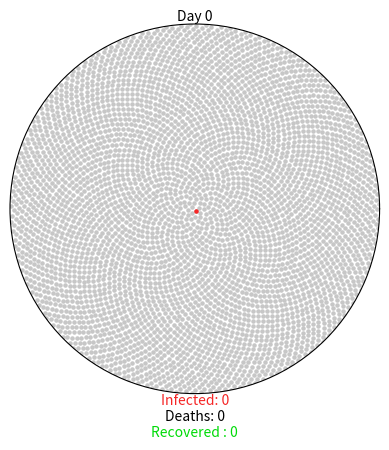

Write Python code to recreate this figure.
import matplotlib.pyplot as plt
import matplotlib.animation as ani
import numpy as np

GREY = (0.78, 0.78, 0.78) # uninfected
RED = (0.96, 0.15, 0.15) # infected
GREEN = (0, 0.86, 0.03) # recovered
BLACK = (0, 0, 0) # dead

COVID19_PARAMS = {
  "r0" : 2.28,
  "incubation" : 5,
  "percent_mild" : 0.8,
  "mild_recovery" : (7, 14),
  "percent_severe" : 0.2,
  "severe_recovery" : (21, 42),
  "severe_death" : (14, 56),
  "fatality_rate" : 0.034,
  "serial_interval" : 7
}

class Virus():
  def __init__(self, params):
    # create plot
    self.fig = plt.figure()
    self.axes = self.fig.add_subplot(111, projection="polar")
    self.axes.grid(False)
    self.axes.set_xticklabels([])
    self.axes.set_yticklabels([])
    self.axes.set_ylim(0, 1)

    # create annotations
    self.day_text = self.axes.annotate(
      "Day 0", xy = [np.pi / 2, 1], ha="center", va="bottom"
    )
    self.infected_text = self.axes.annotate(
      "Infected: 0", xy = [3 * np.pi / 2, 1], ha = "center", va = "top", color = RED
    )
    self.deaths_text = self.axes.annotate(
      "\nDeaths: 0", xy = [3 * np.pi / 2,1], ha = "center", va = "top", color = BLACK
    )
    self.recovered_text = self.axes.annotate(
      "\n\nRecovered : 0", xy =[3 * np.pi / 2, 1 ], ha = "center", va = "top", color = GREEN
    )

    # create member variables
    self.day = 0
    self.total_num_infected = 0
    self.num_currently_infected = 0
    self.num_recovered = 0
    self.num_deaths = 0
    self.r0 = params["r0"]
    self.percent_mild = params["percent_mild"]
    self.percent_severe = params["percent_severe"]
    self.fatality_rate = params["fatality_rate"]
    self.serial_interval = params["serial_interval"]

    self.mild_fast = params["incubation"] + params["mild_recovery"][0]
    self.mild_slow = params["incubation"] + params["mild_recovery"][1]
    self.severe_fast = params["incubation"] + params["severe_recovery"][0]
    self.severe_slow = params["incubation"] + params["severe_recovery"][1]
    self.death_fast = params["incubation"] + params["severe_death"][0]
    self.death_slow = params["incubation"] + params["severe_death"][1]
    
    self.mild = {i: {"thetas": [], "rs": []} for i in range(self.mild_fast, 365)}
    self.severe = {
      "recovery": {i: {"thetas": [], "rs": []} for i in range(self.severe_fast, 365)},
      "death": {i: {"thetas": [], "rs": []} for i in range(self.death_fast, 365)}
    }
    
    self.exposed_before = 0
    self.exposed_after = 1

    self.initial_population()

  def initial_population(self):
      population = 4500
      self.num_currently_infected = 1
      self.total_num_infected = 1
      indices = np.arange(0, population) + 0.5
      self.thetas = np.pi * (1 + 5 ** 0.5) * indices
      self.rs = np.sqrt(indices / population)
      self.plot = self.axes.scatter(self.thetas, self.rs, s = 5, color = GREY)
      # patient zero
      self.axes.scatter(self.thetas[0], self.rs[0], s=5, color = RED)
      self.mild[self.mild_fast]["thetas"].append(self.thetas[0])
      self.mild[self.mild_fast]["rs"].append(self.rs[0])
  
  def spread_virus(self, i):
    self.exposed_before = self.exposed_after
    if self.day % self.serial_interval == 0 and self.exposed_before < 4500:
      self.num_new_infected = round(self.r0 * self.total_num_infected)
      self.exposed_after += round(self.num_new_infected * 1.1)
      if self.exposed_after > 4500:
        self.num_new_infected = round((4500 - self.exposed_before) * 0.9)
        self.exposed_after = 4500
      self.num_currently_infected += self.num_new_infected
      self.total_num_infected += self.num_new_infected
      self.new_infected_indices = list(
        np.random.choice(
          range(self.exposed_before, self.exposed_after),
          self.num_new_infected,
          replace = False
        )
      )

      thetas = [self.thetas[i] for i in self.new_infected_indices]
      rs = [self.rs[i] for i in self.new_infected_indices]
      self.anim.event_source.stop()
      if len(self.new_infected_indices) > 24:
        size_list = round(len(self.new_infected_indices) / 24)
        theta_chunks = list(self.chunks(thetas, size_list))
        r_chunks = list(self.chunks(rs, size_list))
        self.anim2 = ani.FuncAnimation(
          self.fig,
          self.one_by_one,
          interval = 50,
          frames=len(theta_chunks),
          fargs=(theta_chunks, r_chunks, RED)
        )
      else:
          self.anim2 = ani.FuncAnimation(
          self.fig,
          self.one_by_one,
          interval = 50,
          frames=len(thetas),
          fargs=(thetas, rs, RED))
      self.assign_symptoms()

    self.day += 1

    self.update_status()
    self.update_text()  
  
  def one_by_one(self, i, thetas, rs, color):
    self.axes.scatter(thetas[i], rs[i], s=5, color=color)
    if i == (len(thetas) - 1):
      self.anim2.event_source.stop()
      self.anim.event_source.start()

  def chunks(self, a_list, n):
    for i in range(0, len(a_list), n):
      yield a_list[i:i + n]


  def assign_symptoms(self):
    num_mild = round(self.percent_mild * self.num_new_infected)
    num_severe = round(self.percent_severe * self.num_new_infected)
    # choose random subset of newly infected to have mild symptoms
    self.mild_indices = np.random.choice(
      self.new_infected_indices, num_mild, replace=False
    )
    # assign the rest severe symptoms, either resulting in recovery or death
    remaining_indices = [
      i for i in self.new_infected_indices if i not in self.mild_indices
    ]
    percent_severe_recovery = 1 - (self.fatality_rate / self.percent_severe)
    num_severe_recovery = round(percent_severe_recovery * num_severe)
    self.severe_indices = []
    self.death_indices = []
    if remaining_indices:
      self.severe_indices = np.random.choice(
        remaining_indices, num_severe_recovery, replace=False
      )
      self.death_indices = [
        i for i in remaining_indices if i not in self.severe_indices
      ]

    # assign recovery/death day
    low = self.day + self.mild_fast
    high = self.day + self.mild_slow
    for mild in self.mild_indices:
      recovery_day = np.random.randint(low, high)
      mild_theta = self.thetas[mild]
      mild_r = self.rs[mild]
      self.mild[recovery_day]["thetas"].append(mild_theta)
      self.mild[recovery_day]["rs"].append(mild_r)
    low = self.day + self.severe_fast
    high = self.day + self.severe_slow
    for recovery in self.severe_indices:
      recovery_day = np.random.randint(low, high)
      recovery_theta = self.thetas[recovery]
      recovery_r = self.rs[recovery]
      self.severe["recovery"][recovery_day]["thetas"].append(recovery_theta)
      self.severe["recovery"][recovery_day]["rs"].append(recovery_r)
    low = self.day + self.death_fast
    high = self.day + self.death_slow
    for death in self.death_indices:
      death_day = np.random.randint(low, high)
      death_theta = self.thetas[death]
      death_r = self.rs[death]
      self.severe["death"][death_day]["thetas"].append(death_theta)
      self.severe["death"][death_day]["rs"].append(death_r)

  def update_status(self):
    if self.day >= self.mild_fast:
      mild_thetas = self.mild[self.day]["thetas"]
      mild_rs = self.mild[self.day]["rs"]
      self.axes.scatter(mild_thetas, mild_rs, s=5, color = GREEN)
      self.num_recovered += len(mild_thetas)
      self.num_currently_infected -= len(mild_thetas)
    if self.day >= self.severe_fast:
      rec_thetas = self.severe["recovery"][self.day]["thetas"]
      rec_rs = self.severe["recovery"][self.day]["rs"]
      self.axes.scatter(rec_thetas, rec_rs, s=5, color = GREEN)
      self.num_recovered += len(rec_thetas)
      self.num_currently_infected -= len(rec_thetas)
    if self.day >= self.death_fast:
      death_thetas = self.severe["death"][self.day]["thetas"]
      death_rs = self.severe["death"][self.day]["rs"]
      self.axes.scatter(death_thetas, death_rs, s=5, color = BLACK)
      self.num_deaths += len(death_thetas)
      self.num_currently_infected -= len(death_thetas)
  
  def update_text(self):
    self.day_text.set_text("Day {}".format(self.day))
    self.infected_text.set_text("Infected {}".format(self.num_currently_infected))
    self.deaths_text.set_text("\nDeaths: {}".format(self.num_deaths))
    self.recovered_text.set_text("\n\nRecovered: {}".format(self.num_recovered))

  def gen(self):
    while self.num_deaths + self.num_recovered < self.total_num_infected:
      yield 

  def animate(self):
    self.anim = ani.FuncAnimation(
      self.fig,
      self.spread_virus,
      frames=self.gen,
      repeat = True
    )  

  
def main():
  coronavirus = Virus(COVID19_PARAMS)
  coronavirus.animate()
  plt.show()


if __name__ == "__main__":
  main()




  
    
      

    




